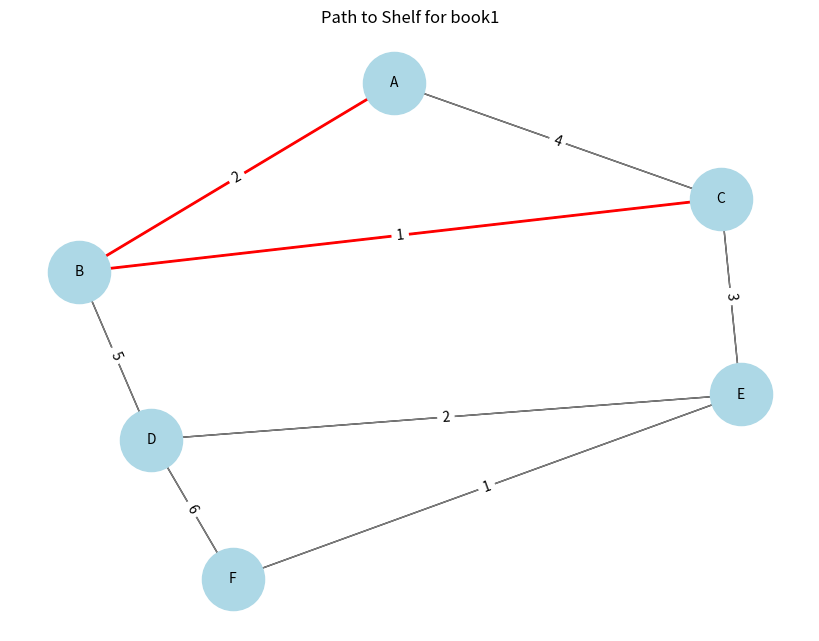
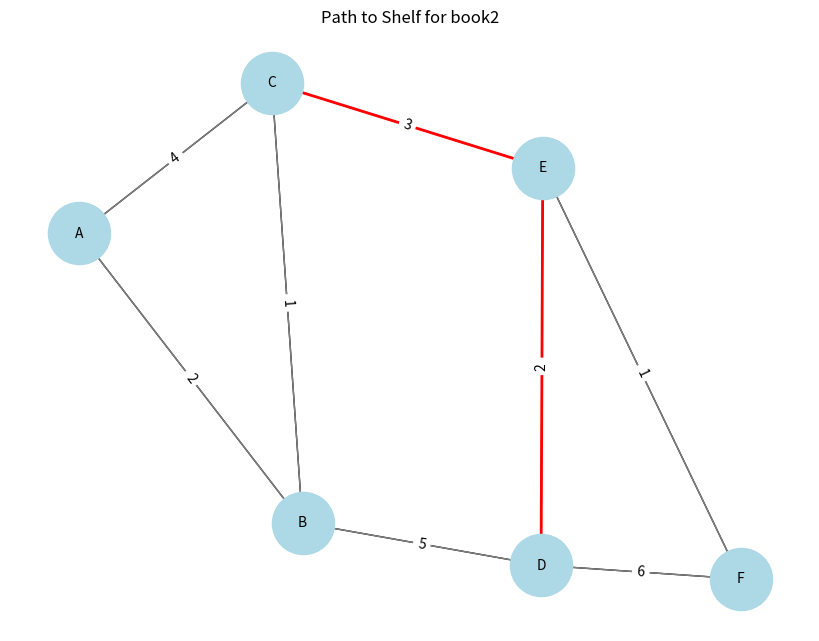
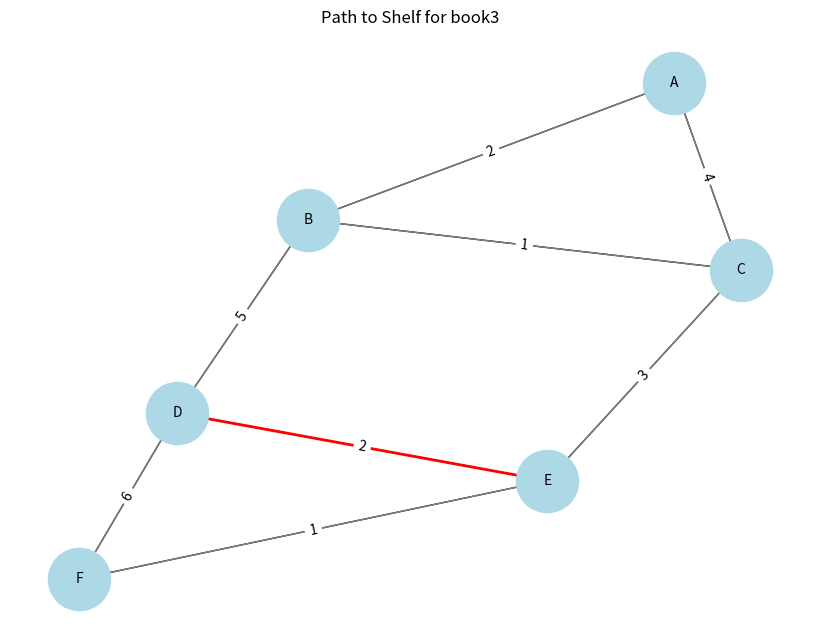
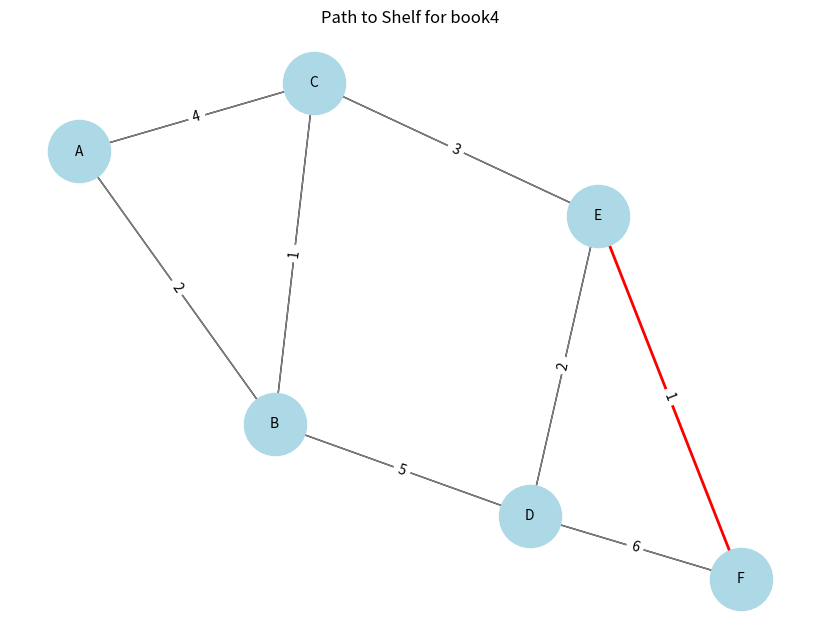
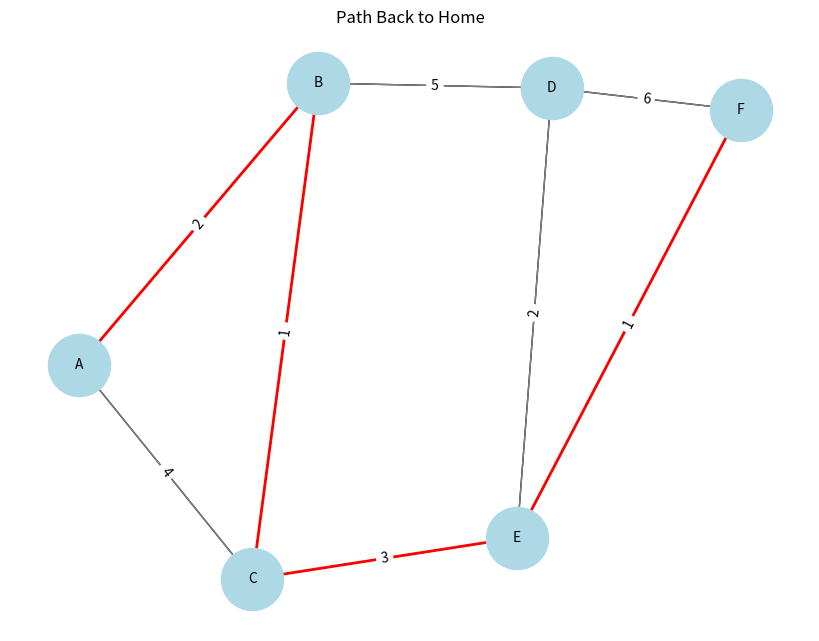

Here is the Python script that generated these plots, in order:
import heapq
import matplotlib.pyplot as plt
import networkx as nx
import numpy as np
import time

# Define the graph (library)
graph = {
    'A': {'B': 2, 'C': 4},
    'B': {'A': 2, 'D': 5, 'C': 1},
    'C': {'A': 4, 'B': 1, 'E': 3},
    'D': {'B': 5, 'E': 2, 'F': 6},
    'E': {'C': 3, 'D': 2, 'F': 1},
    'F': {'D': 6, 'E': 1}
}

# Define robot state
robot_state = {
    'current_location': 'A'
}

# Dijkstra's algorithm
def dijkstra(graph, start, end):
    queue = []
    heapq.heappush(queue, (0, start))
    distances = {node: float('infinity') for node in graph}
    distances[start] = 0
    previous_nodes = {}

    while queue:
        current_distance, current_node = heapq.heappop(queue)

        if current_node == end:
            break

        for neighbor, weight in graph[current_node].items():
            distance = current_distance + weight
            if distance < distances[neighbor]:
                distances[neighbor] = distance
                previous_nodes[neighbor] = current_node
                heapq.heappush(queue, (distance, neighbor))

    path = []
    current = end
    while current:
        path.insert(0, current)
        current = previous_nodes.get(current)
    return path

def update_orientation(turn):
    current_idx = directions.index(robot_state['orientation'])
    if turn == 'Left':
        new_idx = (current_idx - 1) % len(directions)
    elif turn == 'Right':
        new_idx = (current_idx + 1) % len(directions)
    robot_state['orientation'] = directions[new_idx]
    print(f"Robot turned {turn}. New orientation: {robot_state['orientation']}")

def move_to_location(location):
    print(f"Moving from {robot_state['current_location']} to {location}")
    robot_state['current_location'] = location
    time.sleep(1)

def draw_graph_with_path(path, title):
    G = nx.Graph()
    for node, neighbors in graph.items():
        for neighbor, weight in neighbors.items():
            G.add_edge(node, neighbor, weight=weight)

    pos = nx.spring_layout(G)
    plt.figure(figsize=(8, 6))
    nx.draw(G, pos, with_labels=True, node_color='lightblue', node_size=2000, font_size=10)
    nx.draw_networkx_edges(G, pos, edge_color='gray')
    path_edges = list(zip(path, path[1:]))
    nx.draw_networkx_edges(G, pos, edgelist=path_edges, edge_color='red', width=2)
    labels = nx.get_edge_attributes(G, 'weight')
    nx.draw_networkx_edge_labels(G, pos, edge_labels=labels)
    plt.title(title)
    plt.show()

def run_robot_scenario():
    shelf_locations = {
        'book1': 'C',
        'book2': 'D',
        'book3': 'E',
        'book4': 'F'
    }

    for book, location in shelf_locations.items():
        print(f"\nAssigning shelf for {book} at location {location}")
        path = dijkstra(graph, robot_state['current_location'], location)
        draw_graph_with_path(path, f"Path to Shelf for {book}")
        for step in path[1:]:
            move_to_location(step)

    print("\nReturning to home base...")
    home_path = dijkstra(graph, robot_state['current_location'], 'A')
    draw_graph_with_path(home_path, "Path Back to Home")
    for step in home_path[1:]:
        move_to_location(step)

run_robot_scenario()
